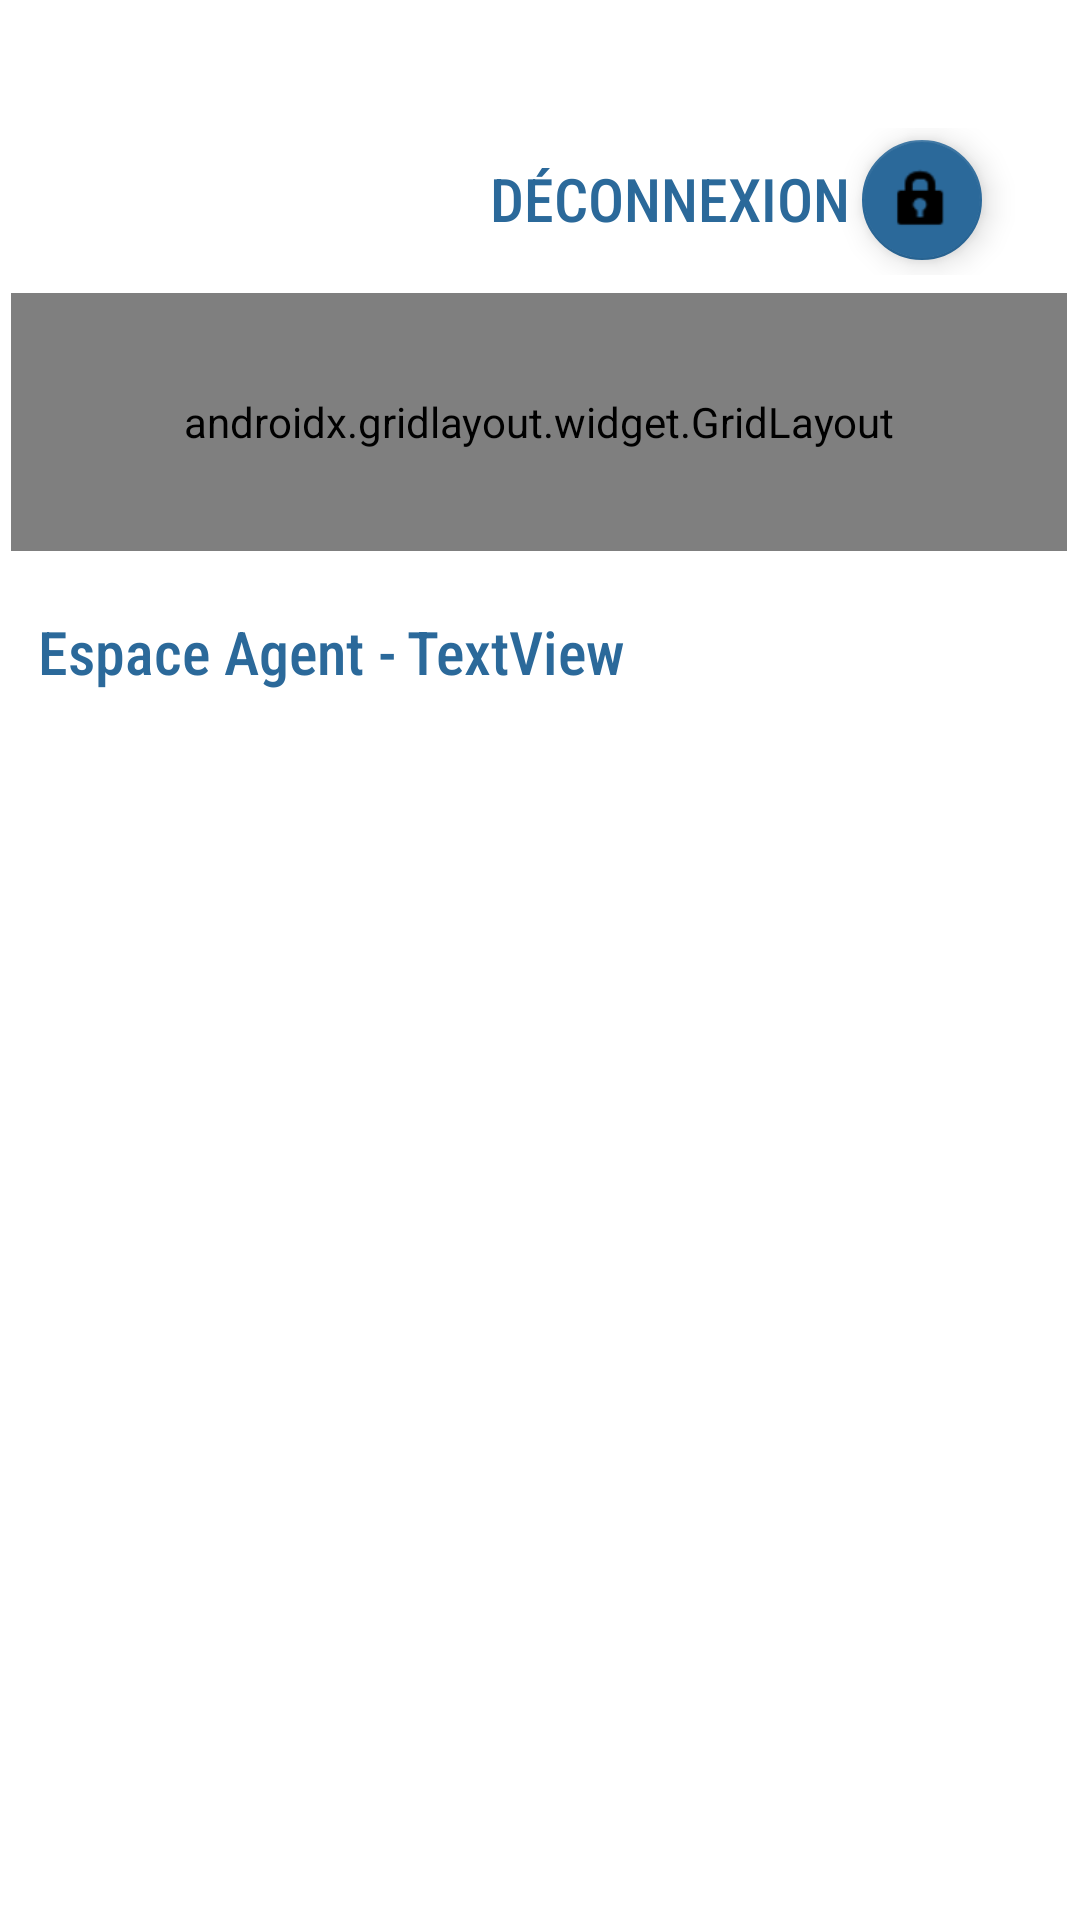

Android layout source for this screen:
<!-- AndroidManifest.xml: application theme Theme.Gestibank -->
<!-- res/layout/activity_agent_home.xml -->
<?xml version="1.0" encoding="utf-8"?>
<androidx.constraintlayout.widget.ConstraintLayout xmlns:android="http://schemas.android.com/apk/res/android"
    xmlns:app="http://schemas.android.com/apk/res-auto"
    xmlns:tools="http://schemas.android.com/tools"
    android:layout_width="match_parent"
    android:layout_height="match_parent"
    tools:context=".AgentHome">

    <androidx.constraintlayout.widget.ConstraintLayout
        android:id="@+id/constraintLayout2"
        android:layout_width="353dp"
        android:layout_height="538dp"
        app:layout_constraintBottom_toBottomOf="parent"
        app:layout_constraintEnd_toEndOf="parent"
        app:layout_constraintStart_toStartOf="parent"
        app:layout_constraintTop_toTopOf="parent"
        app:layout_constraintVertical_bias="0.917">

        <androidx.gridlayout.widget.GridLayout
            android:id="@+id/gridLayout2"
            android:layout_width="352dp"
            android:layout_height="86dp"
            android:layout_marginTop="4dp"
            app:layout_constraintTop_toTopOf="parent"
            tools:ignore="MissingConstraints"
            tools:layout_editor_absoluteX="0dp">

            <ImageView
                android:id="@+id/logoConverter"
                android:layout_width="92dp"
                android:layout_height="86dp"
                app:layout_column="0"
                app:layout_row="1"
                app:srcCompat="@mipmap/logo" />

            <TextView
                android:id="@+id/titleConverter"
                android:layout_width="264dp"
                android:layout_height="wrap_content"
                android:layout_marginTop="30dp"
                android:fontFamily="sans-serif-smallcaps"
                android:text="GESTIBANK-Personnel"
                android:textColor="@color/purple_700"
                android:textSize="20sp"
                app:layout_column="1"
                app:layout_row="1" />

        </androidx.gridlayout.widget.GridLayout>

        <LinearLayout
            android:layout_width="335dp"
            android:layout_height="49dp"
            android:layout_marginTop="20dp"
            android:orientation="horizontal"
            app:layout_constraintEnd_toEndOf="parent"
            app:layout_constraintStart_toStartOf="parent"
            app:layout_constraintTop_toBottomOf="@+id/gridLayout2">

            <TextView
                android:id="@+id/textView14"
                android:layout_width="137dp"
                android:layout_height="wrap_content"
                android:layout_weight="1"
                android:fontFamily="sans-serif-condensed-medium"
                android:text="Espace Agent - "
                android:textColor="@color/purple_500"
                android:textSize="20sp" />

            <TextView
                android:id="@+id/viewNameAgentAuth"
                android:layout_width="226dp"
                android:layout_height="wrap_content"
                android:layout_weight="1"
                android:fontFamily="sans-serif-condensed-medium"
                android:text="TextView"
                android:textColor="@color/purple_500"
                android:textSize="20sp" />
        </LinearLayout>

    </androidx.constraintlayout.widget.ConstraintLayout>

    <LinearLayout
        android:layout_width="214dp"
        android:layout_height="49dp"
        android:orientation="horizontal"
        app:layout_constraintBottom_toTopOf="@+id/constraintLayout2"
        app:layout_constraintEnd_toEndOf="parent"
        app:layout_constraintHorizontal_bias="0.857"
        app:layout_constraintStart_toStartOf="parent"
        app:layout_constraintTop_toTopOf="parent"
        app:layout_constraintVertical_bias="0.956">

        <TextView
            android:id="@+id/textView13"
            android:layout_width="151dp"
            android:layout_height="wrap_content"
            android:layout_marginTop="10dp"
            android:layout_weight="1"
            android:fontFamily="sans-serif-condensed-medium"
            android:gravity="end"
            android:text="  DÉCONNEXION"
            android:textAlignment="textEnd"
            android:textColor="@color/purple_500"
            android:textSize="20sp" />

        <com.google.android.material.floatingactionbutton.FloatingActionButton
            android:id="@+id/btnGoHome"
            android:layout_width="wrap_content"
            android:layout_height="wrap_content"
            android:layout_weight="1"
            android:clickable="true"
            android:onClick="callGoHome"
            android:tint="@color/white"
            app:backgroundTint="@color/purple_500"
            app:fabSize="mini"
            app:rippleColor="@color/white"
            app:srcCompat="@android:drawable/ic_lock_idle_lock" />
    </LinearLayout>
</androidx.constraintlayout.widget.ConstraintLayout>
<!-- resources referenced by this layout -->
<resources>
  <color name="purple_500">#2B699A</color>
  <color name="purple_700">#061250</color>
  <color name="white">#FFFFFFFF</color>
  <!-- mipmap logo: png bitmap (mipmap-mdpi, 25956 bytes) -->
  <style name="Theme.Gestibank" parent="Theme.MaterialComponents.DayNight.DarkActionBar">
          
          <item name="colorPrimary">@color/purple_500</item>
          <item name="colorPrimaryVariant">@color/purple_700</item>
          <item name="colorOnPrimary">@color/white</item>
          
          <item name="colorSecondary">@color/teal_200</item>
          <item name="colorSecondaryVariant">@color/teal_700</item>
          <item name="colorOnSecondary">@color/black</item>
          
          <item name="android:statusBarColor" tools:targetApi="l">?attr/colorPrimaryVariant</item>
          
      </style>
  <color name="teal_200">#03C1DA</color>
  <color name="teal_700">#8BC2CA</color>
  <color name="black">#FF000000</color>
</resources>
